Image classification data set "Dataset" (rolfSnahre/KeyRec on GitHub). Class labels (2): key, no key.

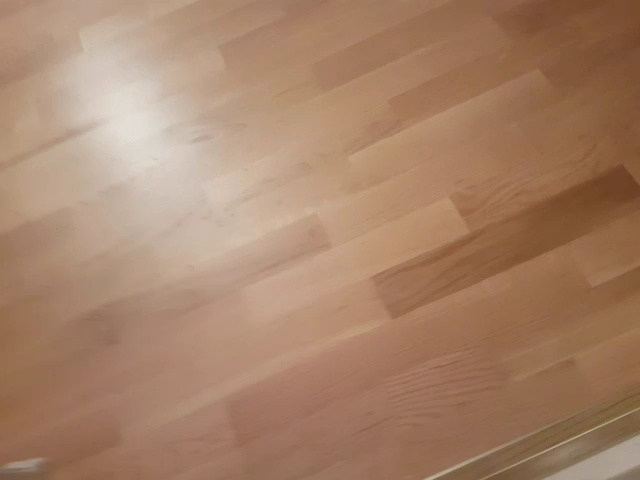
Label: no key

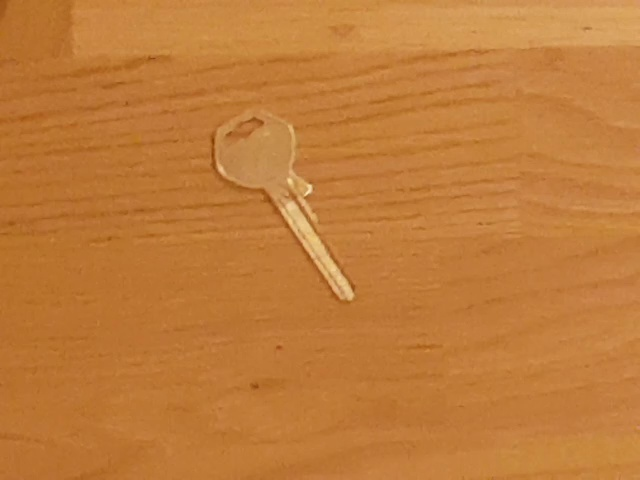
Label: key

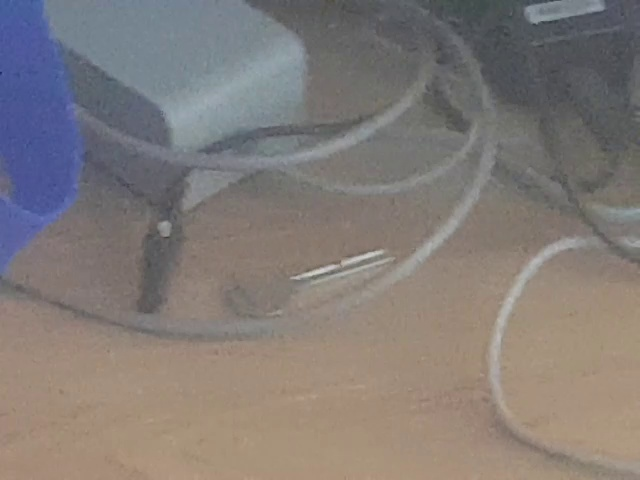
Label: key

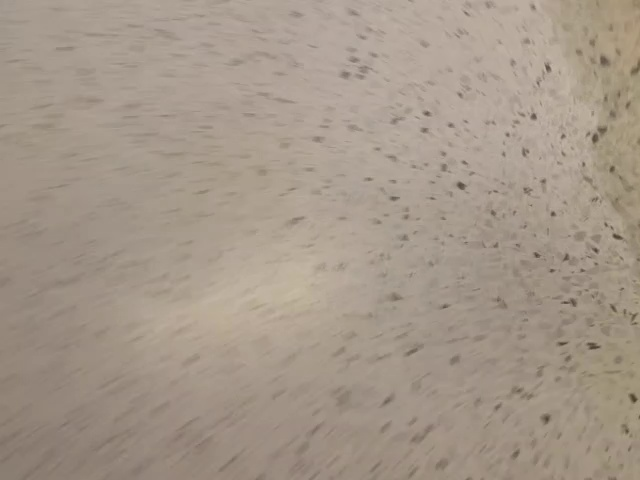
Label: no key

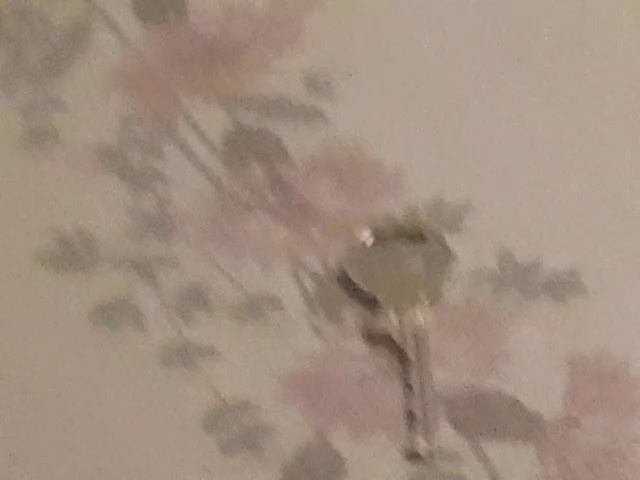
Label: key

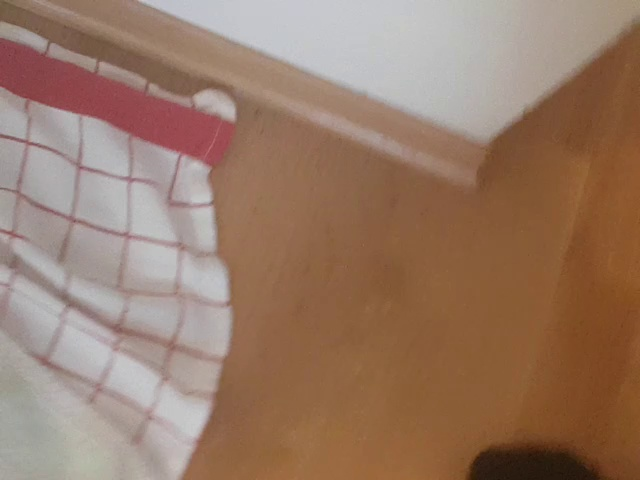
Label: no key
